Run: headless pygame with SDL's dummy video driver; simulated clock (each Clock.tick advances the game by its frame time, no real sleeping); random seed 0; keys injected as events and as key.get_pressed() state; no mouse input; restart key C tapped at the start of phases 3 and 4.
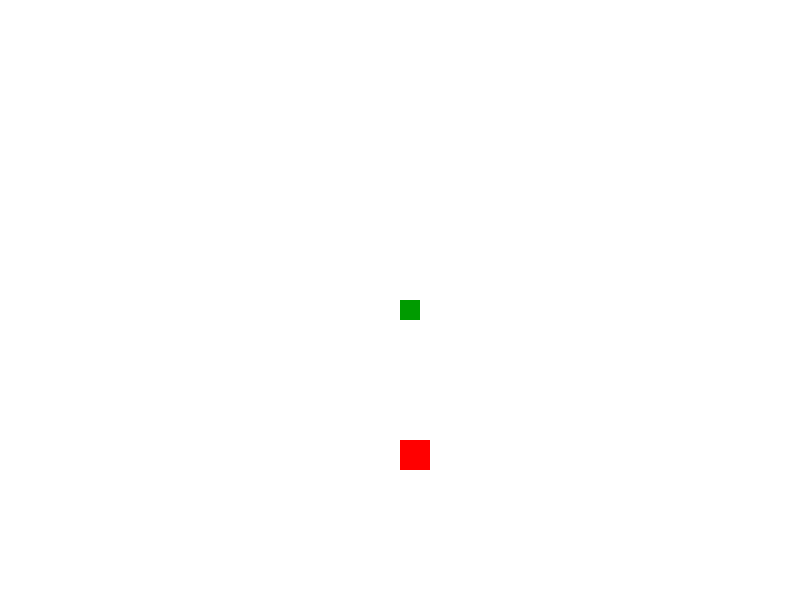
Frame 1 of 4 · flips 1–60 · no input
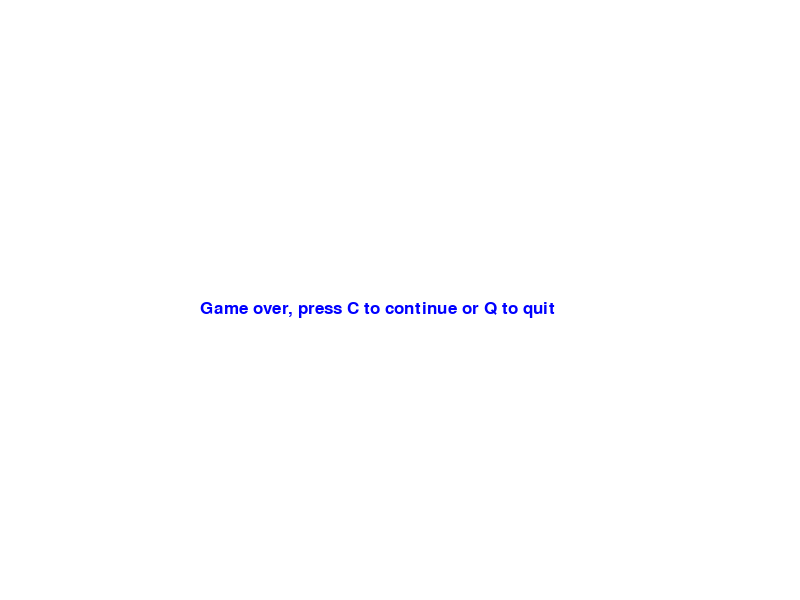
Frame 2 of 4 · flips 61–180 · tapped SPACE, RETURN · held RIGHT (→), D
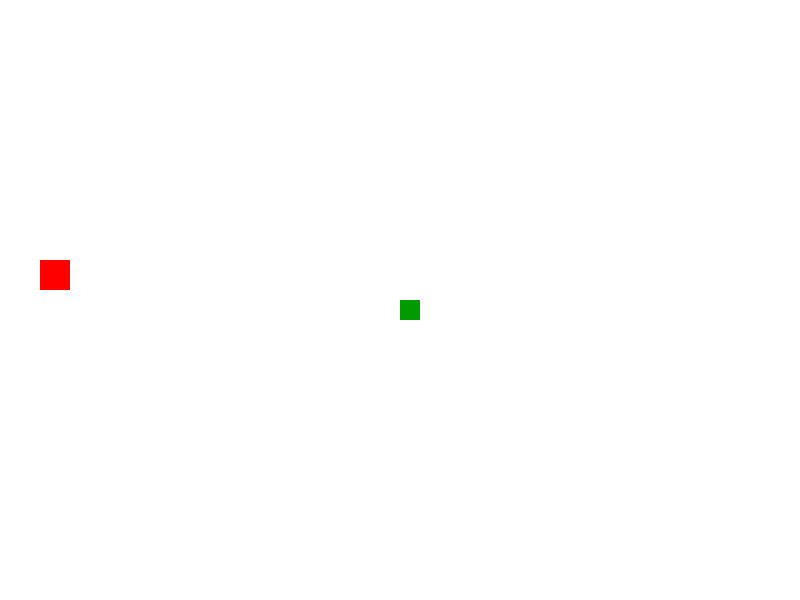
Frame 3 of 4 · flips 181–300 · tapped C · held DOWN (↓), S
Frame 4 of 4 · flips 301–420 · tapped C · held LEFT (←), A, UP (↑), W · screen same as frame 2, image omitted

The pygame program that drew these frames:

import pygame
#we will import time for timer
import time
#for placing apples we would need random
import random
#initializing the module
pygame.init()

#let's declare colors
white = (255,255,255)
black = (0,0,0)
red = (255,0,0)
orange = (255, 128,0)
yellow = (255,255,0)
green = (0,155,0)
lightBlue = (0,255,255)
blue = (0,0,255)
purple = (127,0,255)

display_width = 800
display_height = 600

#let's get the surface
gameDisplay = pygame.display.set_mode((display_width, display_height))
#let's add title==Caption
pygame.display.set_caption('Our game')

clock = pygame.time.Clock()

block_size = 20
FPS = 10
#font-size
font = pygame.font.SysFont(None, 25)
#let's define snake
# XnY = list of two elements: X and Y
def snake(block_size, snakeList):
    for XnY in snakeList:
        pygame.draw.rect(gameDisplay, green, [XnY[0], XnY[1], block_size, block_size])

#let's define apple
def apple(randAppleX, randAppleY, appleThickness):
    pygame.draw.rect(gameDisplay, red, [randAppleX, randAppleY, appleThickness, appleThickness])
#let's make messages
def message_to_screen(msg,color):
    screen_text = font.render(msg, True, color)
    gameDisplay.blit(screen_text,[display_width/4, display_height/2])

#we will create game loop
def gameLoop():
    gameExit = False
    gameOver = False

    lead_x = display_width / 2
    lead_y = display_height / 2

    lead_x_change = 0
    lead_y_change = 0

    snakeList = []
    snakeLength = 1

    # place Apple
    randAppleX = round((random.randrange(0, display_width - block_size)) / block_size) * block_size
    randAppleY = round((random.randrange(0, display_height - block_size)) / block_size) * block_size

    while not gameExit:

        while gameOver == True:
            gameDisplay.fill(white)
            message_to_screen("Game over, press C to continue or Q to quit", blue)
            pygame.display.update()
            for event in pygame.event.get():
                if event.type == pygame.KEYDOWN:
                    if event.key == pygame.K_q:
                        gameExit = True
                        gameOver = False
                    if event.key == pygame.K_c:
                        gameLoop()

        #create event handlers
        for event in pygame.event.get():
            if event.type == pygame.QUIT:
                gameExit = True
            if event.type == pygame.KEYDOWN:
                if event.key == pygame.K_LEFT:
                    lead_x_change = -block_size
                    lead_y_change = 0
                elif event.key == pygame.K_RIGHT:
                    lead_x_change = block_size
                    lead_y_change = 0
                elif event.key == pygame.K_UP:
                    lead_y_change = -block_size
                    lead_x_change = 0
                elif event.key == pygame.K_DOWN:
                    lead_y_change = block_size
                    lead_x_change = 0
        #create boundaries
        if lead_x >= display_width or lead_x < 0 or lead_y >= display_height or lead_y < 0:
            gameOver = True

        lead_x += lead_x_change
        lead_y += lead_y_change
        gameDisplay.fill(white)


        snakeHead = []
        snakeHead.append(lead_x)
        snakeHead.append(lead_y)
        snakeList.append(snakeHead)
        if len(snakeList) > snakeLength:
            del snakeList[0]
        #create Snake rule: can't go over itself
        for eachBlock in snakeList[:-1]:
            if eachBlock == snakeHead:
                #basically, when the head touches the rest of body, the game should end
                gameOver = True

        snake(block_size, snakeList)

        appleThickness = 30

        apple(randAppleX, randAppleY, appleThickness)

        pygame.display.update()

        if lead_x >= randAppleX and lead_x <= randAppleX + appleThickness:
            if lead_y >= randAppleY and lead_y <= randAppleY + appleThickness:
                randAppleX = round((random.randrange(0, display_width - block_size)) / block_size) * block_size
                randAppleY = round((random.randrange(0, display_height - block_size)) / block_size) * block_size
                snakeLength +=1




        #declare FPS
        clock.tick(FPS)
    pygame.quit()
    quit()
gameLoop()
